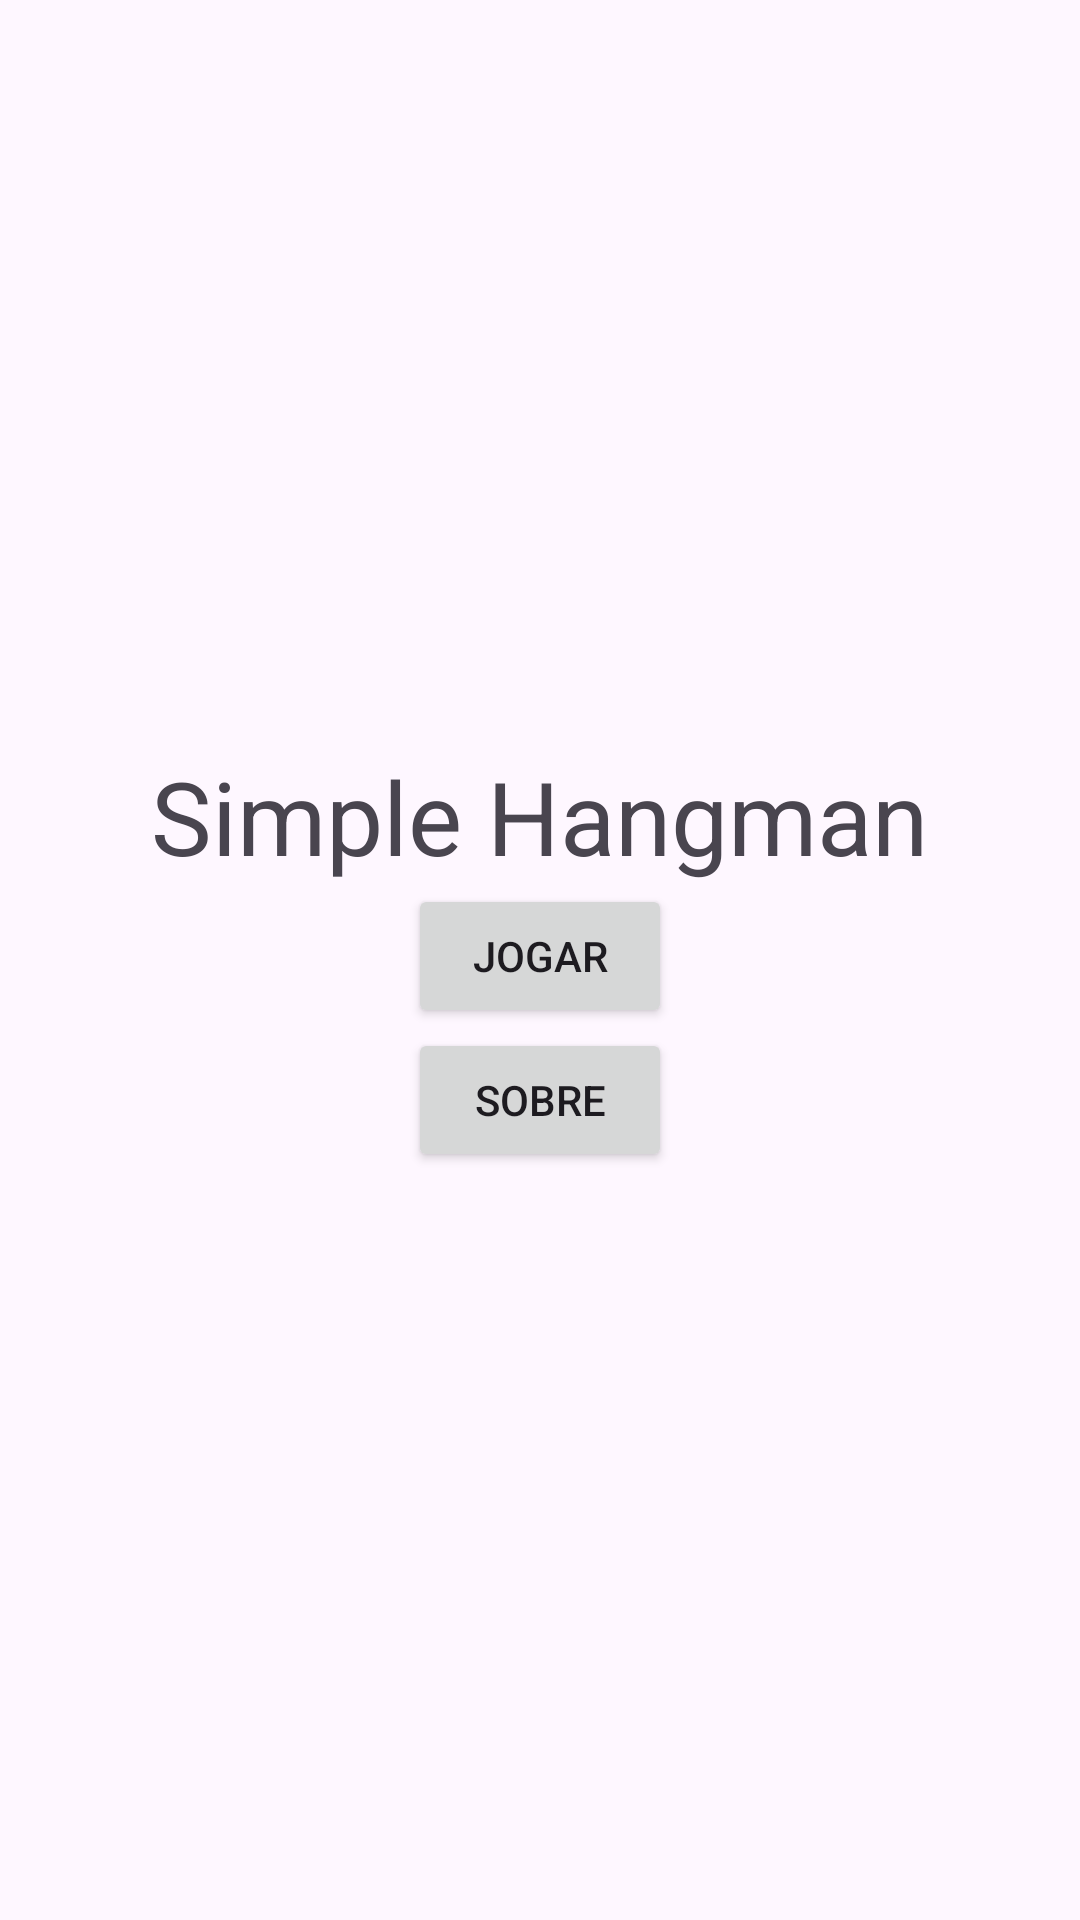

Layout XML and referenced resources for this Android screen:
<!-- AndroidManifest.xml: activity theme Theme.SimpleHangman -->
<!-- res/layout/fragment_main.xml -->
<?xml version="1.0" encoding="utf-8"?>
<androidx.constraintlayout.widget.ConstraintLayout xmlns:android="http://schemas.android.com/apk/res/android"
  xmlns:app="http://schemas.android.com/apk/res-auto"
  xmlns:tools="http://schemas.android.com/tools"
  android:layout_width="match_parent"
  android:layout_height="match_parent"
  tools:context=".MainFragment">

  <LinearLayout
    android:layout_width="match_parent"
    android:layout_height="wrap_content"
    android:gravity="center"
    android:orientation="vertical"
    app:layout_constraintBottom_toBottomOf="parent"
    app:layout_constraintTop_toTopOf="parent">

    <TextView
      android:id="@+id/textViewFragmentMainTitle"
      android:layout_width="wrap_content"
      android:layout_height="wrap_content"
      android:text="@string/app_title"
      android:textAppearance="@style/TextAppearance.AppCompat.Display1" />

    <Button
      android:id="@+id/newGameButton"
      android:layout_width="wrap_content"
      android:layout_height="wrap_content"
      android:text="@string/btn_play" />

    <Button
      android:id="@+id/button2"
      android:layout_width="wrap_content"
      android:layout_height="wrap_content"
      android:text="@string/btn_about" />
  </LinearLayout>
</androidx.constraintlayout.widget.ConstraintLayout>
<!-- resources referenced by this layout -->
<resources>
  <string name="app_title">Simple Hangman</string>
  <string name="btn_about">Sobre</string>
  <string name="btn_play">Jogar</string>
  <style name="Theme.SimpleHangman" parent="Base.Theme.SimpleHangman" />
  <style name="Base.Theme.SimpleHangman" parent="Theme.Material3.DayNight.NoActionBar">
      
      
    </style>
</resources>
